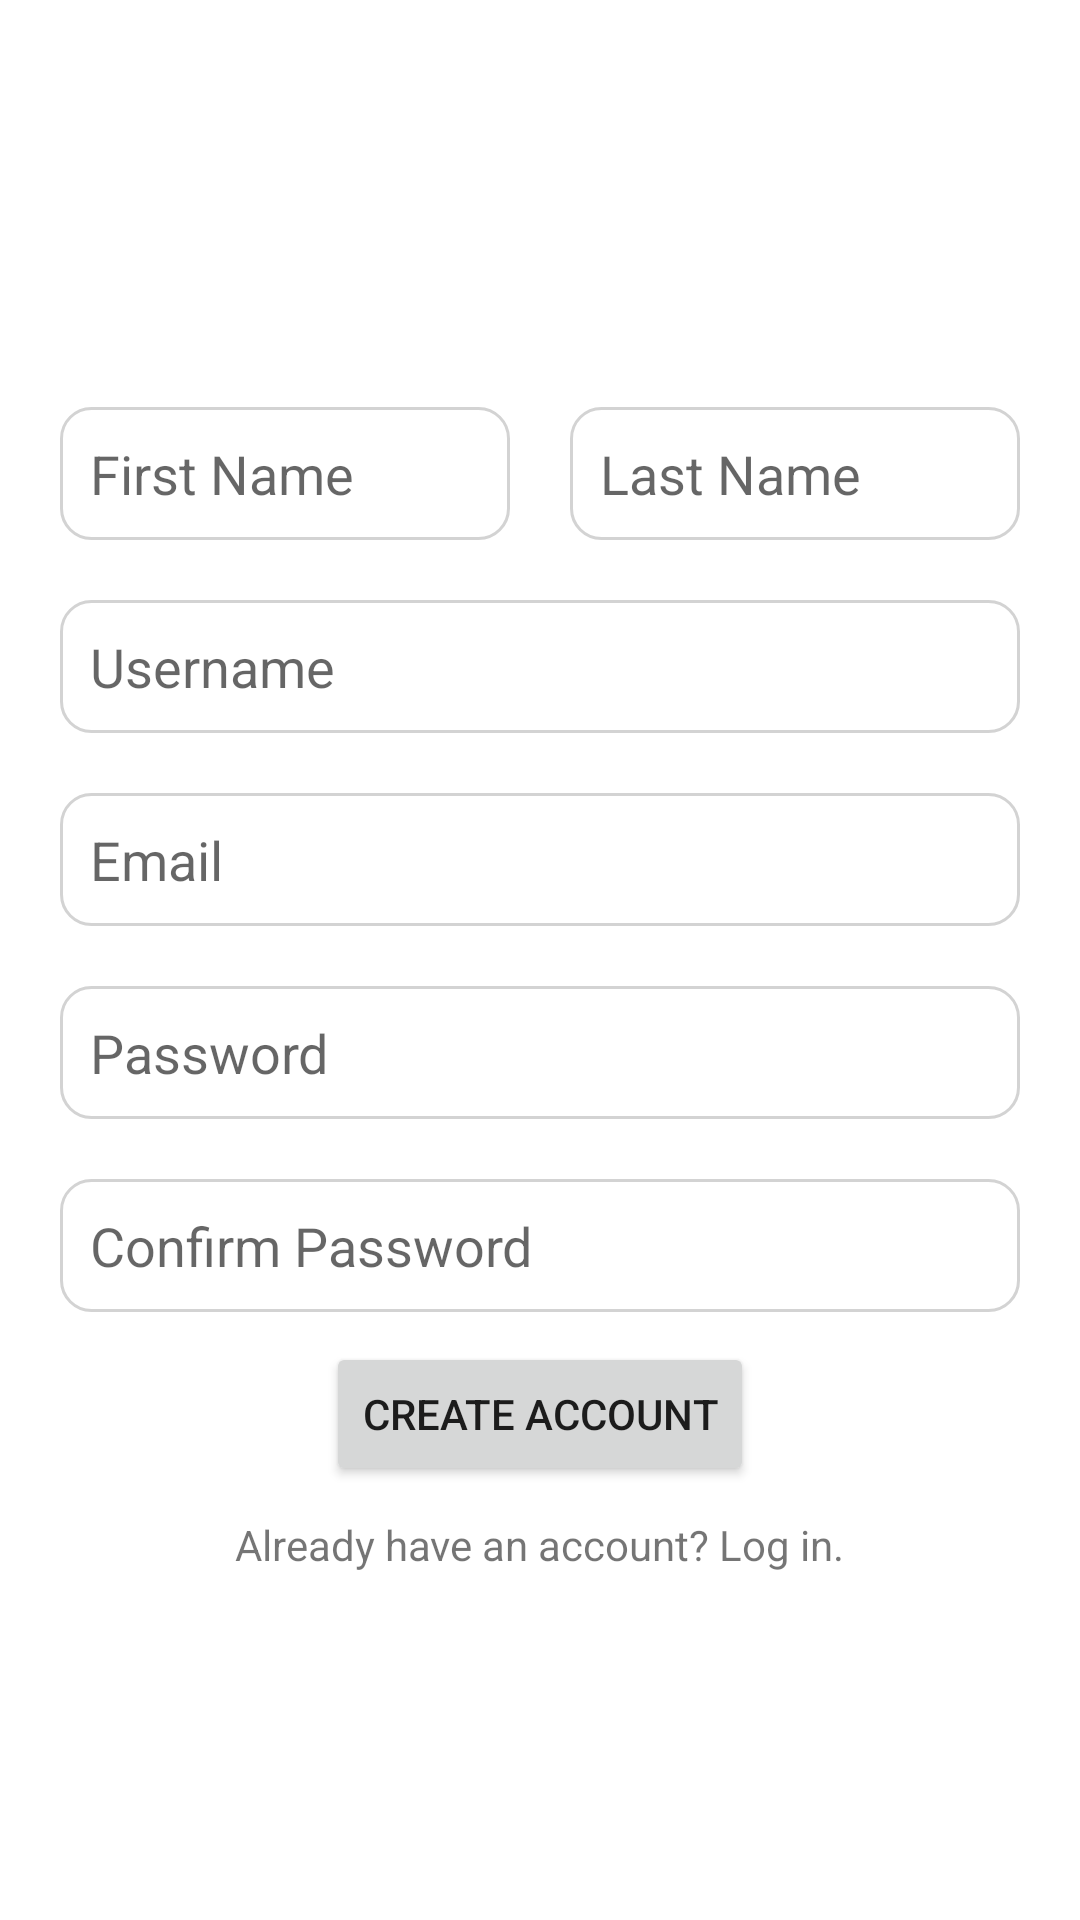

Layout XML and referenced resources for this Android screen:
<!-- AndroidManifest.xml: application theme Theme.Locale -->
<!-- res/layout/activity_register.xml -->
<?xml version="1.0" encoding="utf-8"?>
<androidx.constraintlayout.widget.ConstraintLayout xmlns:android="http://schemas.android.com/apk/res/android"
    xmlns:app="http://schemas.android.com/apk/res-auto"
    xmlns:tools="http://schemas.android.com/tools"
    android:layout_width="match_parent"
    android:layout_height="match_parent"
    tools:context=".activities.LoginActivity">

    <androidx.constraintlayout.widget.ConstraintLayout
        android:layout_width="match_parent"
        android:layout_height="wrap_content"
        app:layout_constraintTop_toTopOf="parent"
        app:layout_constraintBottom_toBottomOf="parent"
        app:layout_constraintStart_toStartOf="parent"
        app:layout_constraintEnd_toEndOf="parent">

        <EditText
            android:id="@+id/etFirstNameReg"
            android:layout_width="0dp"
            android:layout_height="wrap_content"
            android:layout_marginTop="20dp"
            android:layout_marginBottom="20dp"
            android:layout_marginStart="20dp"
            android:layout_marginEnd="10dp"
            android:padding="10dp"
            android:hint="@string/first_name"
            android:background="@drawable/border"
            app:layout_constraintTop_toTopOf="parent"
            app:layout_constraintStart_toStartOf="parent"
            app:layout_constraintEnd_toStartOf="@id/etLastNameReg"/>

        <EditText
            android:id="@+id/etLastNameReg"
            android:layout_width="0dp"
            android:layout_height="wrap_content"
            android:layout_marginTop="20dp"
            android:layout_marginBottom="20dp"
            android:layout_marginStart="10dp"
            android:layout_marginEnd="20dp"
            android:padding="10dp"
            android:hint="@string/last_name"
            android:background="@drawable/border"
            app:layout_constraintTop_toTopOf="parent"
            app:layout_constraintStart_toEndOf="@id/etFirstNameReg"
            app:layout_constraintEnd_toEndOf="parent"/>

        <EditText
            android:id="@+id/etUsernameReg"
            android:layout_width="match_parent"
            android:layout_height="wrap_content"
            android:layout_margin="20dp"
            android:padding="10dp"
            android:hint="@string/username"
            android:background="@drawable/border"
            app:layout_constraintTop_toBottomOf="@id/etFirstNameReg"
            app:layout_constraintStart_toStartOf="parent"
            app:layout_constraintEnd_toEndOf="parent"/>

        <EditText
            android:id="@+id/etEmailReg"
            android:layout_width="match_parent"
            android:layout_height="wrap_content"
            android:layout_margin="20dp"
            android:padding="10dp"
            android:hint="@string/email"
            android:background="@drawable/border"
            app:layout_constraintTop_toBottomOf="@id/etUsernameReg"
            app:layout_constraintStart_toStartOf="parent"
            app:layout_constraintEnd_toEndOf="parent"/>

        <EditText
            android:id="@+id/etPasswordReg"
            android:layout_width="match_parent"
            android:layout_height="wrap_content"
            android:layout_margin="20dp"
            android:padding="10dp"
            android:hint="@string/password"
            android:inputType="textPassword"
            android:background="@drawable/border"
            app:layout_constraintTop_toBottomOf="@id/etEmailReg"
            app:layout_constraintStart_toStartOf="parent"
            app:layout_constraintEnd_toEndOf="parent"/>

        <EditText
            android:id="@+id/etPasswordConfirmReg"
            android:layout_width="match_parent"
            android:layout_height="wrap_content"
            android:layout_margin="20dp"
            android:padding="10dp"
            android:hint="@string/confirm_password"
            android:inputType="textPassword"
            android:background="@drawable/border"
            app:layout_constraintTop_toBottomOf="@id/etPasswordReg"
            app:layout_constraintStart_toStartOf="parent"
            app:layout_constraintEnd_toEndOf="parent"/>

        <Button
            android:id="@+id/btnCreateAcct"
            android:layout_width="wrap_content"
            android:layout_height="wrap_content"
            android:layout_margin="10dp"
            android:text="@string/create_account"
            app:layout_constraintStart_toStartOf="parent"
            app:layout_constraintEnd_toEndOf="parent"
            app:layout_constraintTop_toBottomOf="@id/etPasswordConfirmReg"/>

        <TextView
            android:id="@+id/tvHasAccount"
            android:layout_width="wrap_content"
            android:layout_height="wrap_content"
            android:layout_margin="10dp"
            android:text="@string/already_has_account"
            app:layout_constraintStart_toStartOf="parent"
            app:layout_constraintEnd_toEndOf="parent"
            app:layout_constraintTop_toBottomOf="@id/btnCreateAcct"/>

    </androidx.constraintlayout.widget.ConstraintLayout>

</androidx.constraintlayout.widget.ConstraintLayout>
<!-- resources referenced by this layout -->
<resources>
  <!-- drawable border (drawable) -->
  <?xml version="1.0" encoding="utf-8"?>
  <shape xmlns:android="http://schemas.android.com/apk/res/android">
      <solid android:color="@color/white"/>
      <corners android:radius="10dp"/>
      <stroke android:width="1dp" android:color="#D3D3D3"/>
  
  </shape>
  <string name="already_has_account">Already have an account? Log in.</string>
  <string name="confirm_password">Confirm Password</string>
  <string name="create_account">Create Account</string>
  <string name="email">Email</string>
  <string name="first_name">First Name</string>
  <string name="last_name">Last Name</string>
  <string name="password">Password</string>
  <string name="username">Username</string>
  <style name="Theme.Locale" parent="Theme.MaterialComponents.DayNight.DarkActionBar">
          
          <item name="colorPrimary">@color/dusty_blue_light</item>
          <item name="colorPrimaryVariant">@color/dusty_blue_dark</item>
          <item name="colorOnPrimary">@color/white</item>
          
          <item name="colorSecondary">@color/dusty_green_light</item>
          <item name="colorSecondaryVariant">@color/dusty_green_dark</item>
          <item name="colorOnSecondary">@color/black</item>
          
          <item name="android:statusBarColor" tools:targetApi="l">?attr/colorPrimaryVariant</item>
          
      </style>
  <color name="white">#FFFFFFFF</color>
  <color name="dusty_blue_light">#93BCC8</color>
  <color name="dusty_blue_dark">#7E94A1</color>
  <color name="dusty_green_light">#ADCF9F</color>
  <color name="dusty_green_dark">#84AC7C</color>
  <color name="black">#FF000000</color>
</resources>
